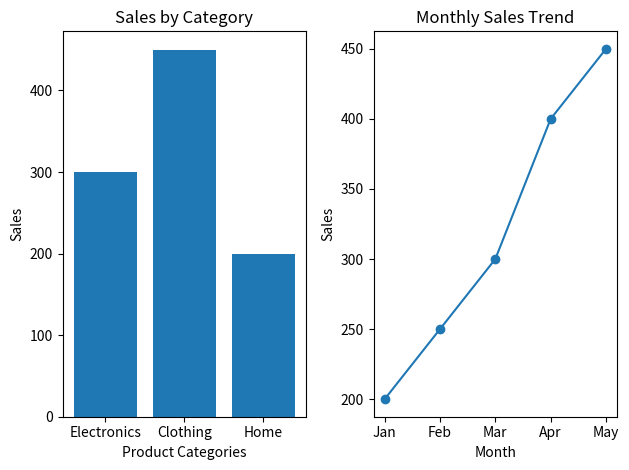

Recreate this plot in Python.
# dashboard.py

import matplotlib.pyplot as plt

categories = ['Electronics', 'Clothing', 'Home']
sales = [300, 450, 200]

months = ['Jan', 'Feb', 'Mar', 'Apr', 'May']
monthly_sales = [200, 250, 300, 400, 450]

plt.subplot(1, 2, 1)
plt.bar(categories, sales)
plt.title("Sales by Category")
plt.xlabel("Product Categories")
plt.ylabel("Sales")

plt.subplot(1, 2, 2)
plt.plot(months, monthly_sales, marker='o')
plt.title("Monthly Sales Trend")
plt.xlabel("Month")
plt.ylabel("Sales")

plt.tight_layout()

plt.show()
